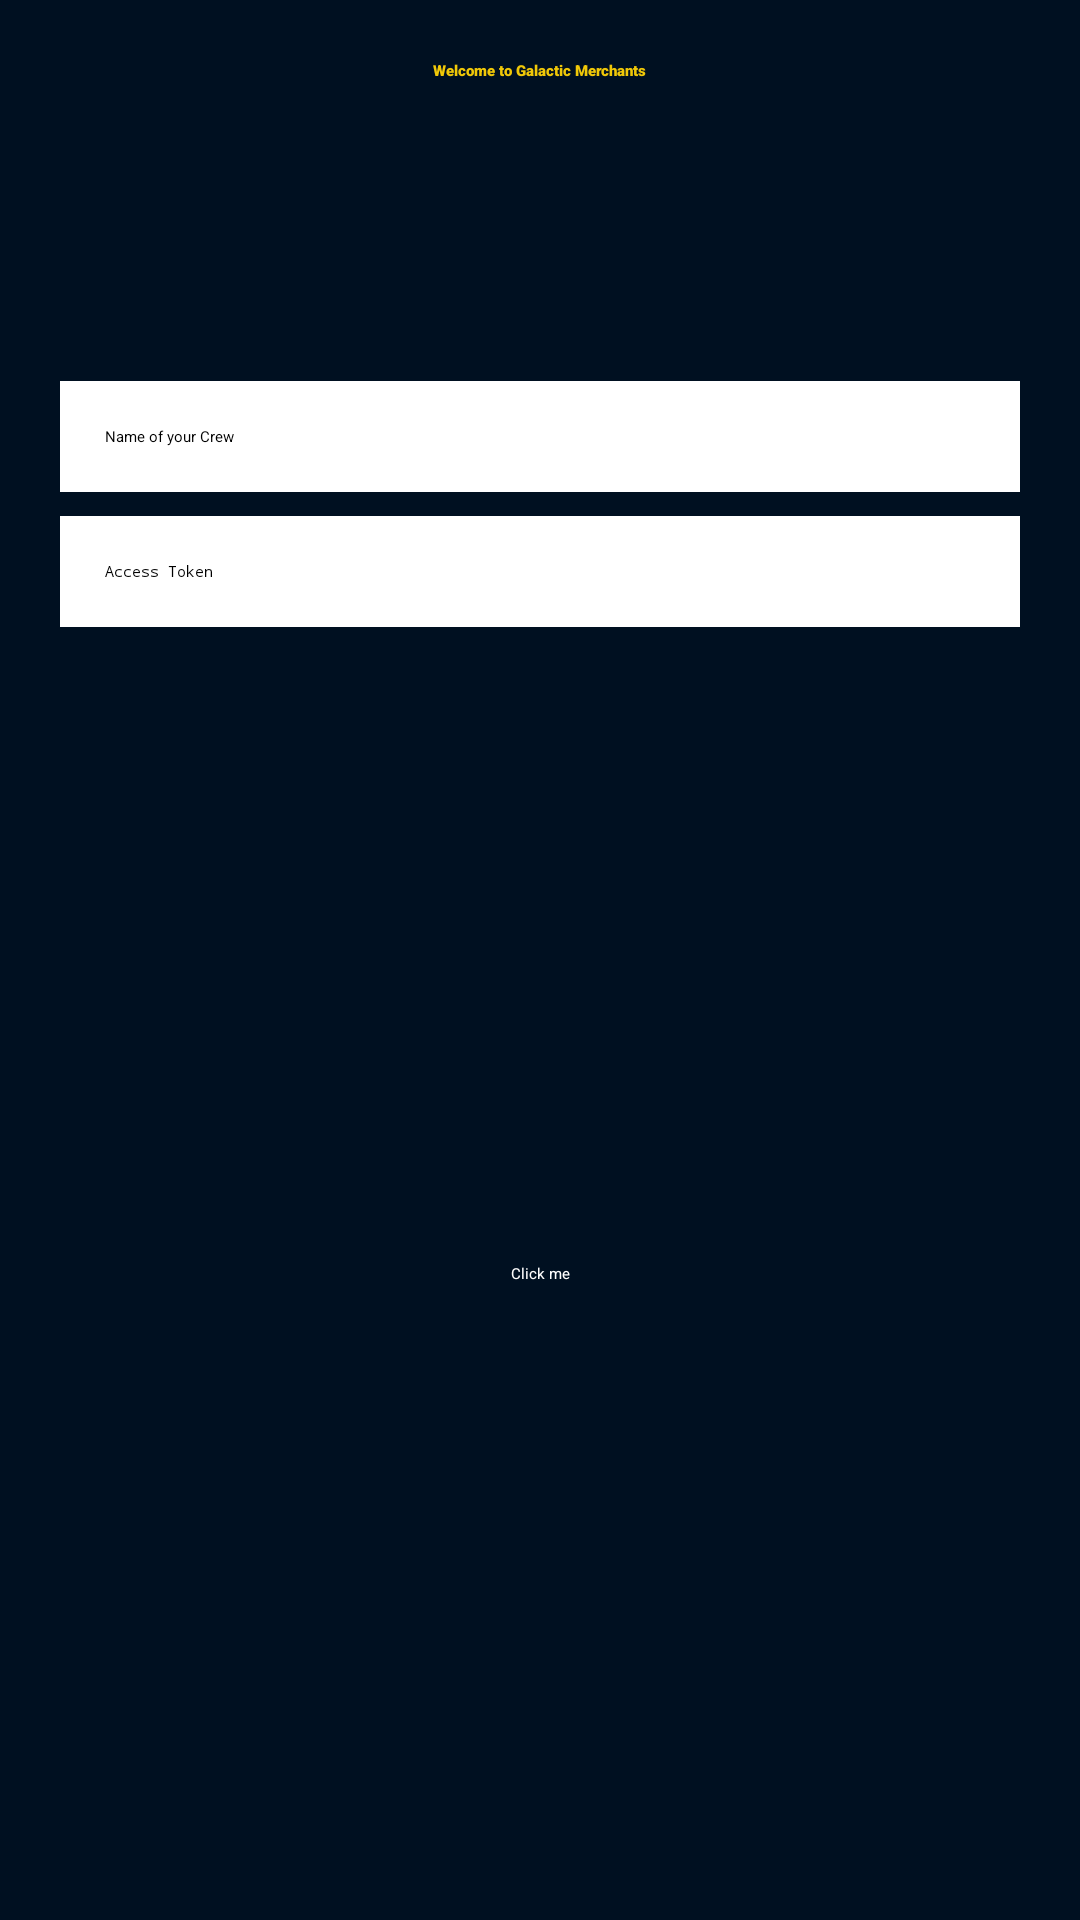

The Android layout XML behind this screen, and the referenced resources:
<!-- AndroidManifest.xml: application theme Theme.GalacticMerchants -->
<!-- res/layout/activity_main.xml -->
<?xml version="1.0" encoding="utf-8"?>
    <androidx.constraintlayout.widget.ConstraintLayout xmlns:android="http://schemas.android.com/apk/res/android"
        xmlns:app="http://schemas.android.com/apk/res-auto"
        xmlns:tools="http://schemas.android.com/tools"
        android:id="@+id/container"
        android:layout_width="match_parent"
        android:layout_height="match_parent"
        android:paddingLeft="@dimen/activity_horizontal_margin"
        android:paddingTop="@dimen/activity_vertical_margin"
        android:paddingRight="@dimen/activity_horizontal_margin"
        android:paddingBottom="@dimen/activity_vertical_margin"
        tools:context=".MainActivity"
        android:background="@color/black_theme">

        <TextView
            android:id="@+id/greeting_text"
            android:layout_width="wrap_content"
            android:layout_height="wrap_content"
            android:paddingTop="20dp"
            android:text="Welcome to Galactic Merchants"
            android:fontFamily="sans-serif-black"
            app:layout_constraintEnd_toEndOf="parent"
            app:layout_constraintStart_toStartOf="parent"
            app:layout_constraintTop_toTopOf="parent"
            android:textColor="@color/yellow"/>

        <EditText
            android:id="@+id/crew_name"
            android:layout_width="0dp"
            android:layout_height="wrap_content"
            android:background="@color/white"
            android:layout_marginTop="100dp"
            android:hint="Name of your Crew"
            android:inputType="text"
            android:selectAllOnFocus="true"
            app:layout_constraintEnd_toEndOf="parent"
            app:layout_constraintStart_toStartOf="parent"
            app:layout_constraintTop_toBottomOf="@+id/greeting_text"
            android:padding="15dp"
            android:layout_marginHorizontal="20dp"/>

        <EditText
            android:id="@+id/access_token"
            android:layout_width="0dp"
            android:layout_height="wrap_content"
            android:layout_marginTop="8dp"
            android:hint="Access Token"
            android:imeActionLabel="@string/action_sign_in_short"
            android:imeOptions="actionDone"
            android:inputType="textPassword"
            android:selectAllOnFocus="true"
            app:layout_constraintEnd_toEndOf="parent"
            app:layout_constraintStart_toStartOf="parent"
            app:layout_constraintTop_toBottomOf="@+id/crew_name"
            android:background="@color/white"
            android:padding="15dp"
            android:layout_marginHorizontal="20dp"/>

        <Button
            android:id="@+id/login"
            android:layout_width="wrap_content"
            android:layout_height="wrap_content"
            android:layout_gravity="start"
            app:layout_constraintBottom_toBottomOf="parent"
            app:layout_constraintEnd_toEndOf="parent"
            app:layout_constraintStart_toStartOf="parent"
            app:layout_constraintTop_toBottomOf="@+id/access_token"
            android:text="Click me"
            android:onClick="onLogin"
            android:textColor="@color/white"
            android:backgroundTint="@color/blue"/>

        <ProgressBar
            android:id="@+id/loading"
            android:layout_width="wrap_content"
            android:layout_height="wrap_content"
            android:layout_gravity="center"
            android:layout_marginTop="64dp"
            android:layout_marginBottom="64dp"
            android:visibility="gone"
            app:layout_constraintBottom_toBottomOf="parent"
            app:layout_constraintEnd_toEndOf="@+id/access_token"
            app:layout_constraintStart_toStartOf="@+id/access_token"
            app:layout_constraintTop_toTopOf="parent"
            app:layout_constraintVertical_bias="0.3" />

    </androidx.constraintlayout.widget.ConstraintLayout>
<!-- resources referenced by this layout -->
<resources>
  <color name="black_theme">#001021</color>
  <color name="blue">#0075F2</color>
  <color name="white">#FFFFFFFF</color>
  <color name="yellow">#F0C808</color>
  <string name="action_sign_in_short">Sign in</string>
  <style name="Theme.GalacticMerchants" parent="Theme.MaterialComponents.DayNight.NoActionBar">
          
          <item name="colorPrimary">@color/blue</item>
          <item name="colorPrimaryVariant">@color/magenta</item>
          <item name="colorOnPrimary">@color/yellow</item>
          
          <item name="colorSecondary">@color/green</item>
          <item name="colorSecondaryVariant">@color/magenta</item>
          <item name="colorOnSecondary">@color/black</item>
          
          <item name="android:statusBarColor" tools:targetApi="l">?attr/colorPrimaryVariant</item>
          
          <item name="android:textColor">@color/yellow</item>
          <item name="android:textColorHint">@color/magenta</item>
      </style>
  <color name="magenta">#820263</color>
  <color name="green">#08A045</color>
  <color name="black">#FF000000</color>
</resources>
